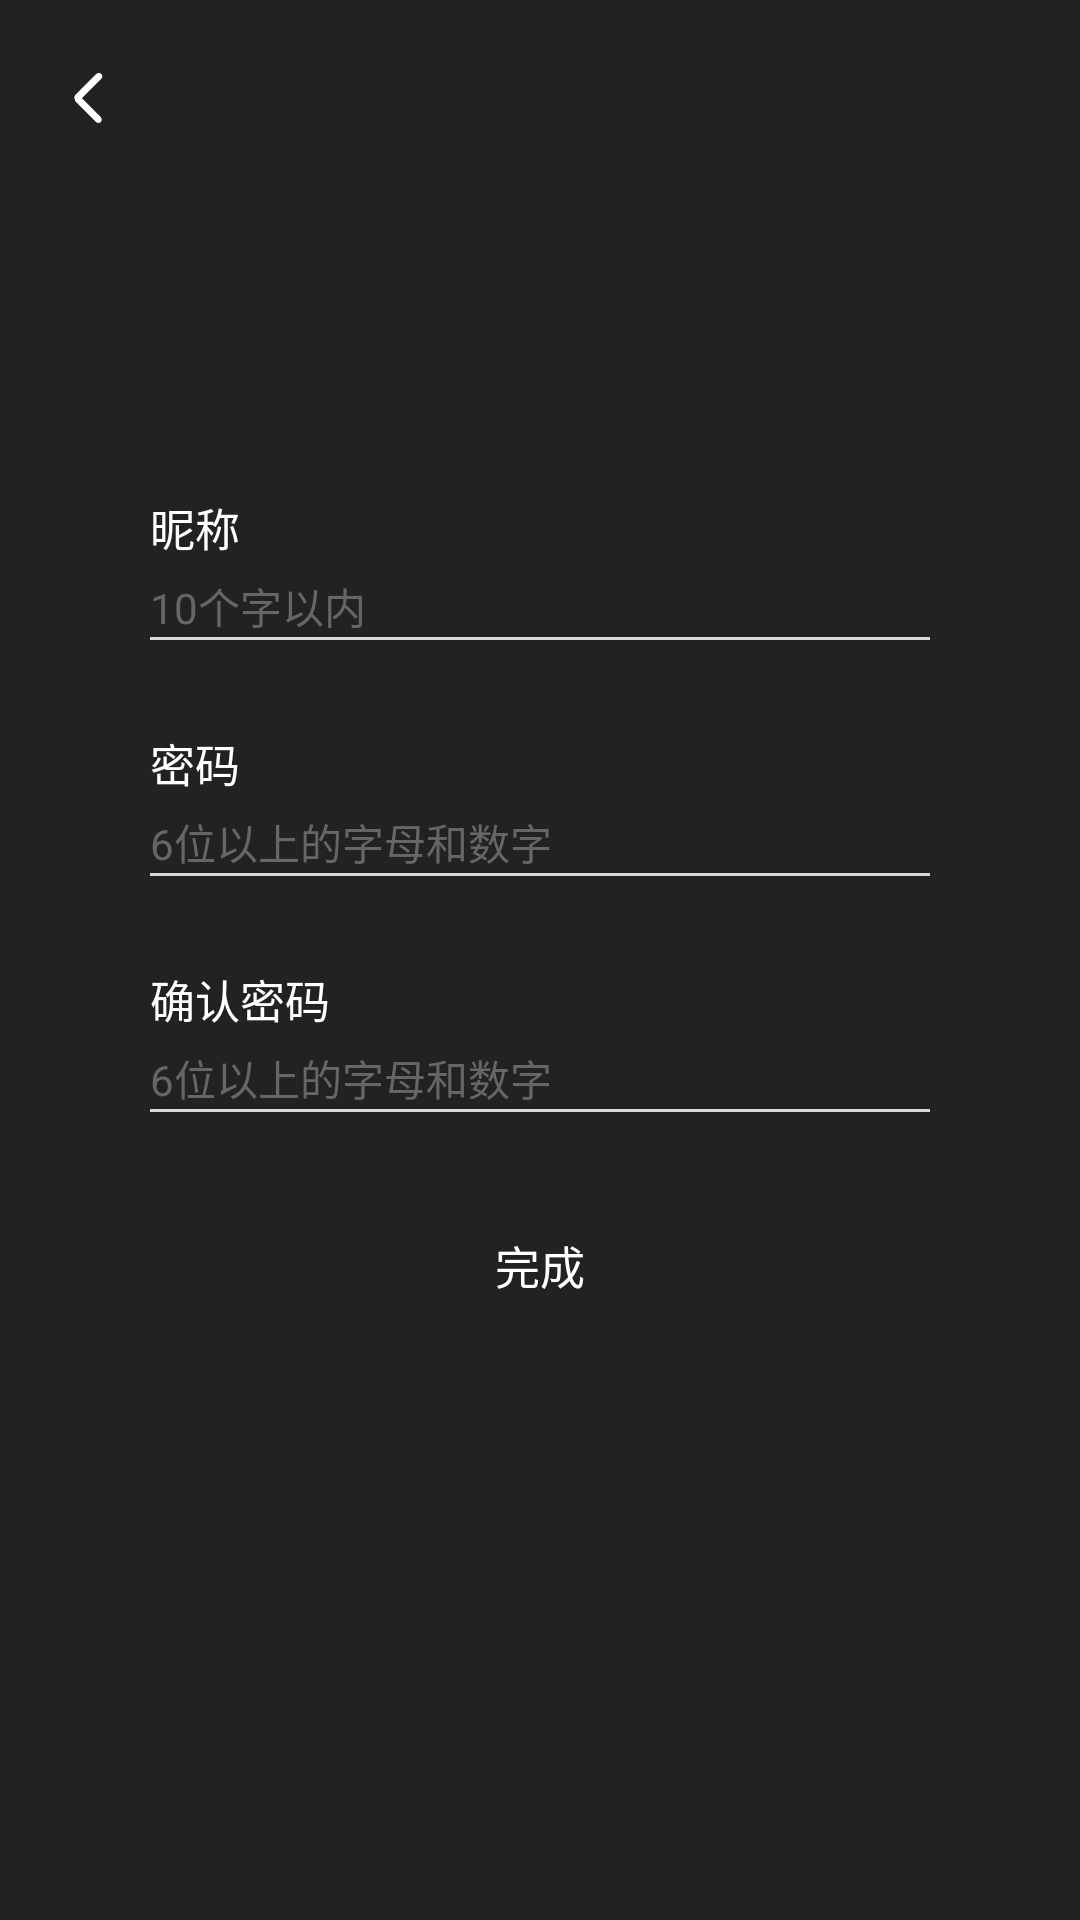

Layout XML and referenced resources for this Android screen:
<!-- AndroidManifest.xml: application theme AppTheme -->
<!-- res/layout/activity_register_next.xml -->
<?xml version="1.0" encoding="utf-8"?>
<LinearLayout xmlns:android="http://schemas.android.com/apk/res/android"
    android:orientation="vertical"
    android:layout_width="match_parent"
    android:layout_height="match_parent"
    android:background="#222222">
    <ImageButton
        android:id="@+id/id_back"
        android:layout_width="wrap_content"
        android:layout_height="wrap_content"
        android:src="@drawable/back_white"
        android:background="@null"
        android:padding="@dimen/dimen_15"
        />

    <LinearLayout
        android:layout_width="match_parent"
        android:layout_height="wrap_content"
        android:orientation="vertical"
        android:layout_marginLeft="@dimen/dimen_50"
        android:layout_marginRight="@dimen/dimen_50"
        android:layout_marginTop="@dimen/dimen_100">

        <TextView
            android:layout_width="wrap_content"
            android:layout_height="wrap_content"
            android:text="昵称"
            android:textColor="@color/white"
            android:textSize="@dimen/text_15"
            />
        <EditText
            android:id="@+id/etv_username"
            style="@style/style_common_width_height_mw"
            android:layout_centerVertical="true"
            android:layout_below="@+id/tv_code"
            android:layout_marginTop="@dimen/dimen_5"
            android:gravity="center|left"
            android:hint="10个字以内"
            android:inputType="text"
            android:singleLine="true"
            android:textColorHint="@color/text_color"
            android:textColor="@color/white"
            android:textSize="14sp"
            android:layout_toLeftOf="@+id/btn_get_code"
            android:background="@null"
            android:theme="@style/MyEditText"
            />
        <TextView
            android:layout_width="match_parent"
            android:layout_height="@dimen/dimen_1"
            android:background="@color/lightgrey"/>
        <TextView
            android:layout_width="wrap_content"
            android:layout_height="wrap_content"
            android:layout_marginTop="@dimen/dimen_30"
            android:text="密码"
            android:textSize="@dimen/text_15"
            android:textColor="@color/white"/>
        <EditText
            android:id="@+id/etv_password"
            style="@style/style_common_width_height_mw"
            android:layout_centerVertical="true"
            android:layout_below="@+id/tv_code"
            android:layout_marginTop="@dimen/dimen_5"
            android:gravity="center|left"
            android:hint="6位以上的字母和数字"
            android:inputType="text"
            android:singleLine="true"
            android:textColorHint="@color/text_color"
            android:textColor="@color/white"
            android:textSize="14sp"
            android:layout_toLeftOf="@+id/btn_get_code"
            android:background="@null"
            android:theme="@style/MyEditText"
            />
        <TextView
            android:layout_width="match_parent"
            android:layout_height="@dimen/dimen_1"
            android:background="@color/lightgrey"/>

        <TextView
            android:layout_width="wrap_content"
            android:layout_height="wrap_content"
            android:text="确认密码"
            android:textColor="@color/white"
            android:textSize="@dimen/text_15"
            android:layout_marginTop="@dimen/dimen_30"/>

        <EditText
            android:id="@+id/etv_confirm_password"
            style="@style/style_common_width_height_mw"
            android:layout_centerVertical="true"
            android:layout_below="@+id/tv_code"
            android:layout_marginTop="@dimen/dimen_5"
            android:gravity="center|left"
            android:hint="6位以上的字母和数字"
            android:inputType="text"
            android:singleLine="true"
            android:textColorHint="@color/text_color"
            android:textColor="@color/white"
            android:textSize="14sp"
            android:layout_toLeftOf="@+id/btn_get_code"
            android:background="@null"
            android:theme="@style/MyEditText"
            />
        <TextView
            android:layout_width="match_parent"
            android:layout_height="@dimen/dimen_1"
            android:background="@color/lightgrey"/>


        <TextView
            android:id="@+id/id_achieve"
            android:layout_width="match_parent"
            android:layout_height="wrap_content"
            android:text="完成"
            android:textColor="@color/white"
            android:textSize="@dimen/text_15"
            android:padding="@dimen/text_10"
            android:gravity="center"
            android:layout_marginTop="@dimen/dimen_30"
            android:background="@drawable/bg_login_selector"
            />
    </LinearLayout>

</LinearLayout>
<!-- resources referenced by this layout -->
<resources>
  <color name="lightgrey">#e0f2f2f2</color>
  <color name="text_color">#666666</color>
  <color name="white"> #FFFFFF</color>
  <dimen name="dimen_1">1dp</dimen>
  <dimen name="dimen_100">100dp</dimen>
  <dimen name="dimen_15">15dp</dimen>
  <dimen name="dimen_30">30dp</dimen>
  <dimen name="dimen_5">5dp</dimen>
  <dimen name="dimen_50">50dp</dimen>
  <dimen name="text_10">10sp</dimen>
  <dimen name="text_15">15sp</dimen>
  <!-- drawable back_white: png bitmap (drawable-xhdpi, 1358 bytes) -->
  <!-- drawable bg_login_selector (drawable) -->
  <?xml version="1.0" encoding="utf-8"?>
  <selector xmlns:android="http://schemas.android.com/apk/res/android">
      <item android:drawable="@drawable/login_normal" android:state_enabled="true" android:state_pressed="true"></item>
      <item android:drawable="@drawable/login_press" android:state_enabled="false" android:state_focused="false"></item>
  </selector>
  <style name="MyEditText" parent="Theme.AppCompat.Light">
          <item name="colorControlNormal">@color/white</item>
          <item name="colorControlActivated">@color/lightgrey</item>
      </style>
  <style name="style_common_width_height_mw">
          <item name="android:layout_width">match_parent</item>
          <item name="android:layout_height">wrap_content</item>
      </style>
  <style name="AppTheme" parent="Theme.AppCompat.Light.NoActionBar">
          
          <item name="colorPrimary">@android:color/transparent</item>
          <item name="colorPrimaryDark">@color/colorPrimaryDark</item>
          <item name="colorAccent">@color/colorAccent</item>
      </style>
  <!-- drawable login_press (drawable) -->
  <?xml version="1.0" encoding="utf-8"?>
  <shape xmlns:android="http://schemas.android.com/apk/res/android">
      <solid android:color="@color/text_red" /> 
      <corners
          android:radius="@dimen/dimen_25"
          />
      <stroke android:color="@color/text_red"
          android:width="@dimen/dimen_1"/>
  </shape>
  <color name="colorPrimaryDark">#222222</color>
  <color name="colorAccent">#FF4081</color>
  <color name="text_red">#e83a3a</color>
  <dimen name="dimen_25">25dp</dimen>
</resources>
